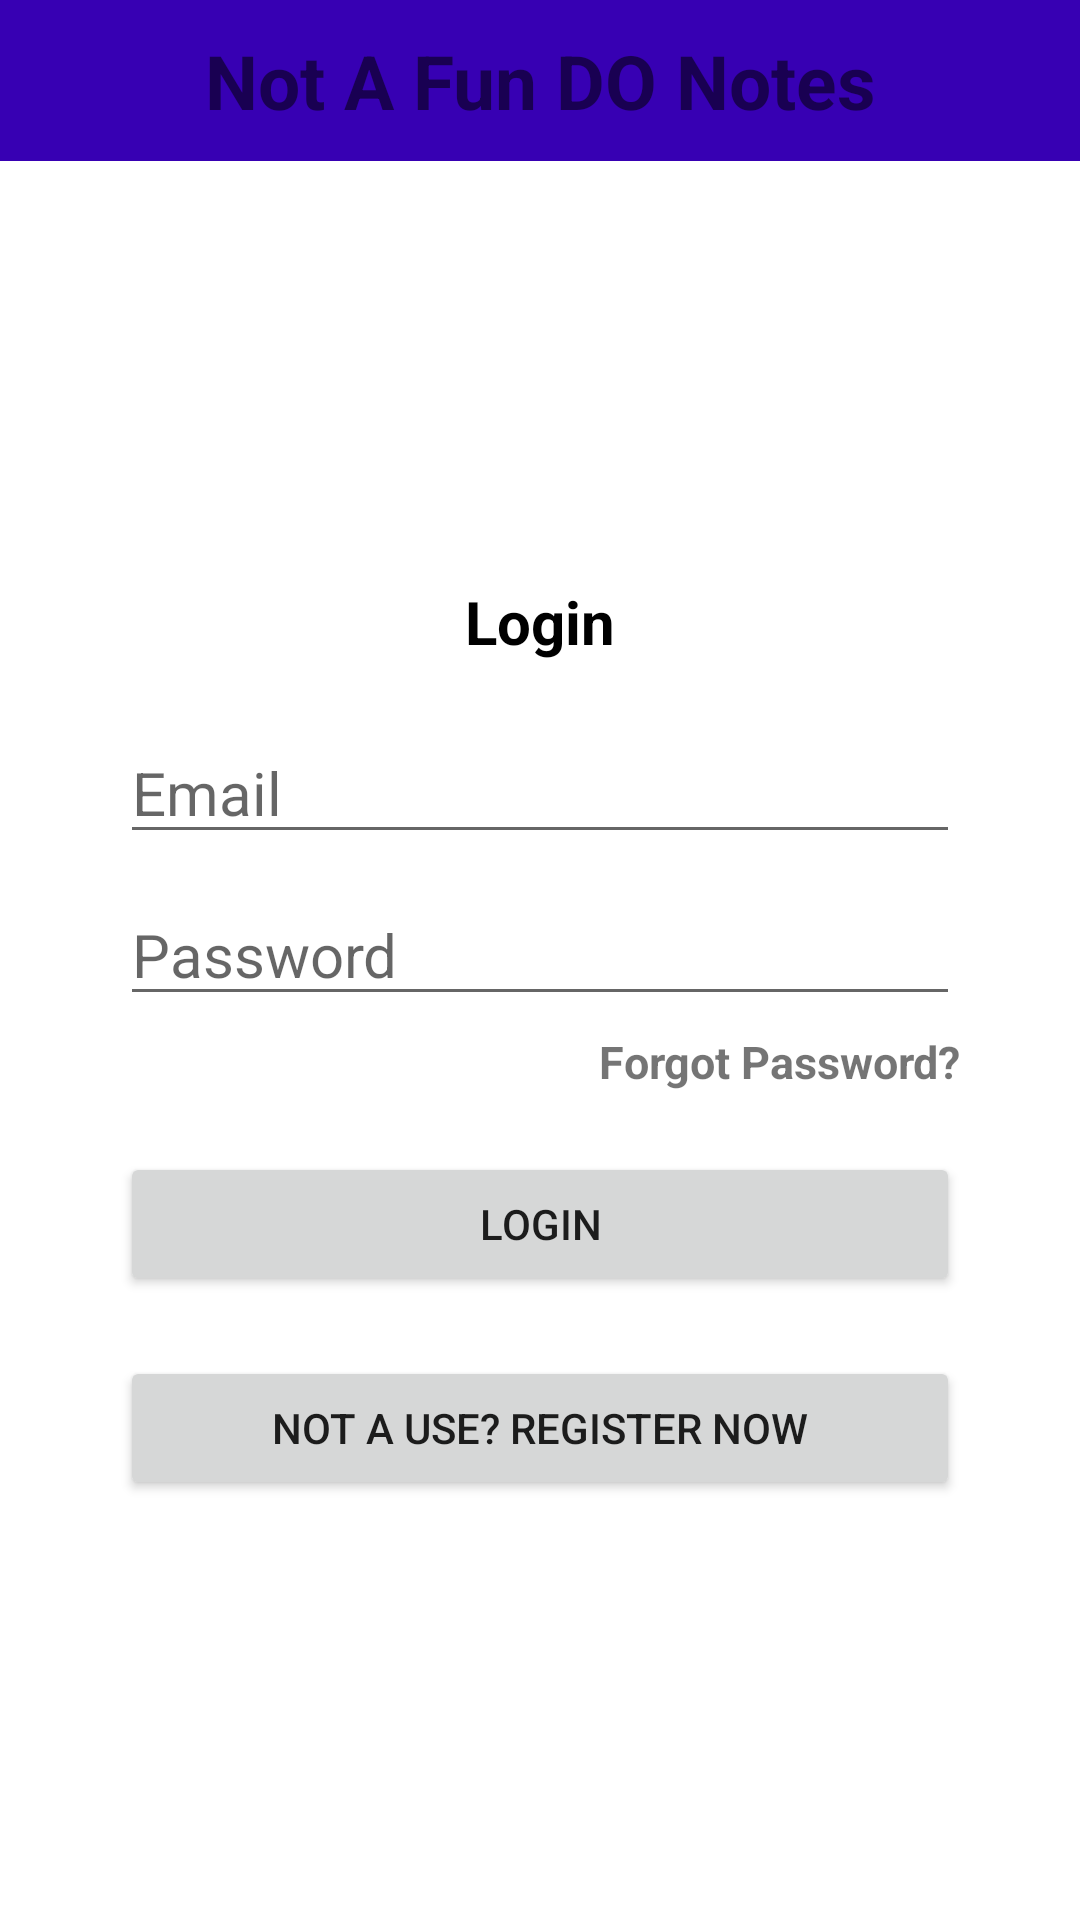

Produce the Android XML layout that renders to this screen, including the resource entries it uses.
<!-- AndroidManifest.xml: application theme Theme.FundoNotesVer_Sep -->
<!-- res/layout/fragment_login.xml -->
<?xml version="1.0" encoding="utf-8"?>
<LinearLayout xmlns:android="http://schemas.android.com/apk/res/android"
    xmlns:tools="http://schemas.android.com/tools"
    android:layout_width="match_parent"
    android:layout_height="match_parent"
    android:gravity="center_horizontal"
    android:orientation="vertical"
    tools:context=".LoginFragment">

    
    <TextView
        android:layout_width="match_parent"
        android:layout_height="wrap_content"
        android:padding="10dp"
        android:gravity="center"
        android:textSize="25dp"
        android:textStyle="bold"
        android:background="@color/purple_700"
        android:text="@string/application_name" />

    <LinearLayout
        android:layout_width="match_parent"
        android:padding="40dp"
        android:layout_height="match_parent"
        android:gravity="center"
        android:orientation="vertical">

        <TextView
            android:id="@+id/textView"
            android:layout_width="match_parent"
            android:layout_height="wrap_content"
            android:gravity="center_horizontal"
            android:textSize="20dp"
            android:textColor="#000"
            android:textStyle="bold"
            android:text="Login" />

        <EditText
            android:id="@+id/etEmail"
            android:layout_width="match_parent"
            android:layout_height="wrap_content"
            android:layout_marginTop="20dp"
            android:drawablePadding="10dp"
            android:textSize="20dp"
            android:ems="10"
            android:inputType="textEmailAddress"
            android:hint="Email"/>

        <EditText
            android:id="@+id/etPassword"
            android:layout_width="match_parent"
            android:layout_height="wrap_content"
            android:layout_marginTop="10dp"
            android:drawablePadding="10dp"
            android:textSize="20dp"
            android:ems="10"
            android:inputType="textPassword"
            android:hint="Password"/>

        <TextView
            android:id="@+id/tvForgotPass"
            android:layout_width="match_parent"
            android:layout_height="wrap_content"
            android:layout_marginTop="5dp"
            android:gravity="end"
            android:textSize="15dp"
            android:textStyle="bold"
            android:text="Forgot Password?"/>

        <Button
            android:id="@+id/btnLogin"
            android:layout_width="match_parent"
            android:layout_height="wrap_content"
            android:layout_marginTop="20dp"
            android:text="Login" />

        <Button
            android:id="@+id/btnRegister"
            android:layout_width="match_parent"
            android:layout_height="wrap_content"
            android:layout_marginTop="20dp"
            android:text="Not a use? Register Now" />


    </LinearLayout>


</LinearLayout>
<!-- resources referenced by this layout -->
<resources>
  <string name="application_name">Not A Fun DO Notes</string>
  <style name="Theme.FundoNotesVer_Sep" parent="Theme.MaterialComponents.DayNight.NoActionBar">
          
          <item name="colorPrimary">@color/purple_500</item>
          <item name="colorPrimaryVariant">@color/purple_700</item>
          <item name="colorOnPrimary">@color/white</item>
          
          <item name="colorSecondary">@color/teal_200</item>
          <item name="colorSecondaryVariant">@color/teal_700</item>
          <item name="colorOnSecondary">@color/black</item>
          
          <item name="android:statusBarColor" tools:targetApi="l">?attr/colorPrimaryVariant</item>
          
      </style>
  <!-- not gathered from this repository: default colours our renderer supplied (Android Studio template values) -->
  <color name="purple_500">#FF6200EE</color>
  <color name="purple_700">#FF3700B3</color>
  <color name="teal_200">#FF03DAC5</color>
  <color name="teal_700">#FF018786</color>
  <color name="black">#FF000000</color>
  <color name="white">#FFFFFFFF</color>
</resources>
